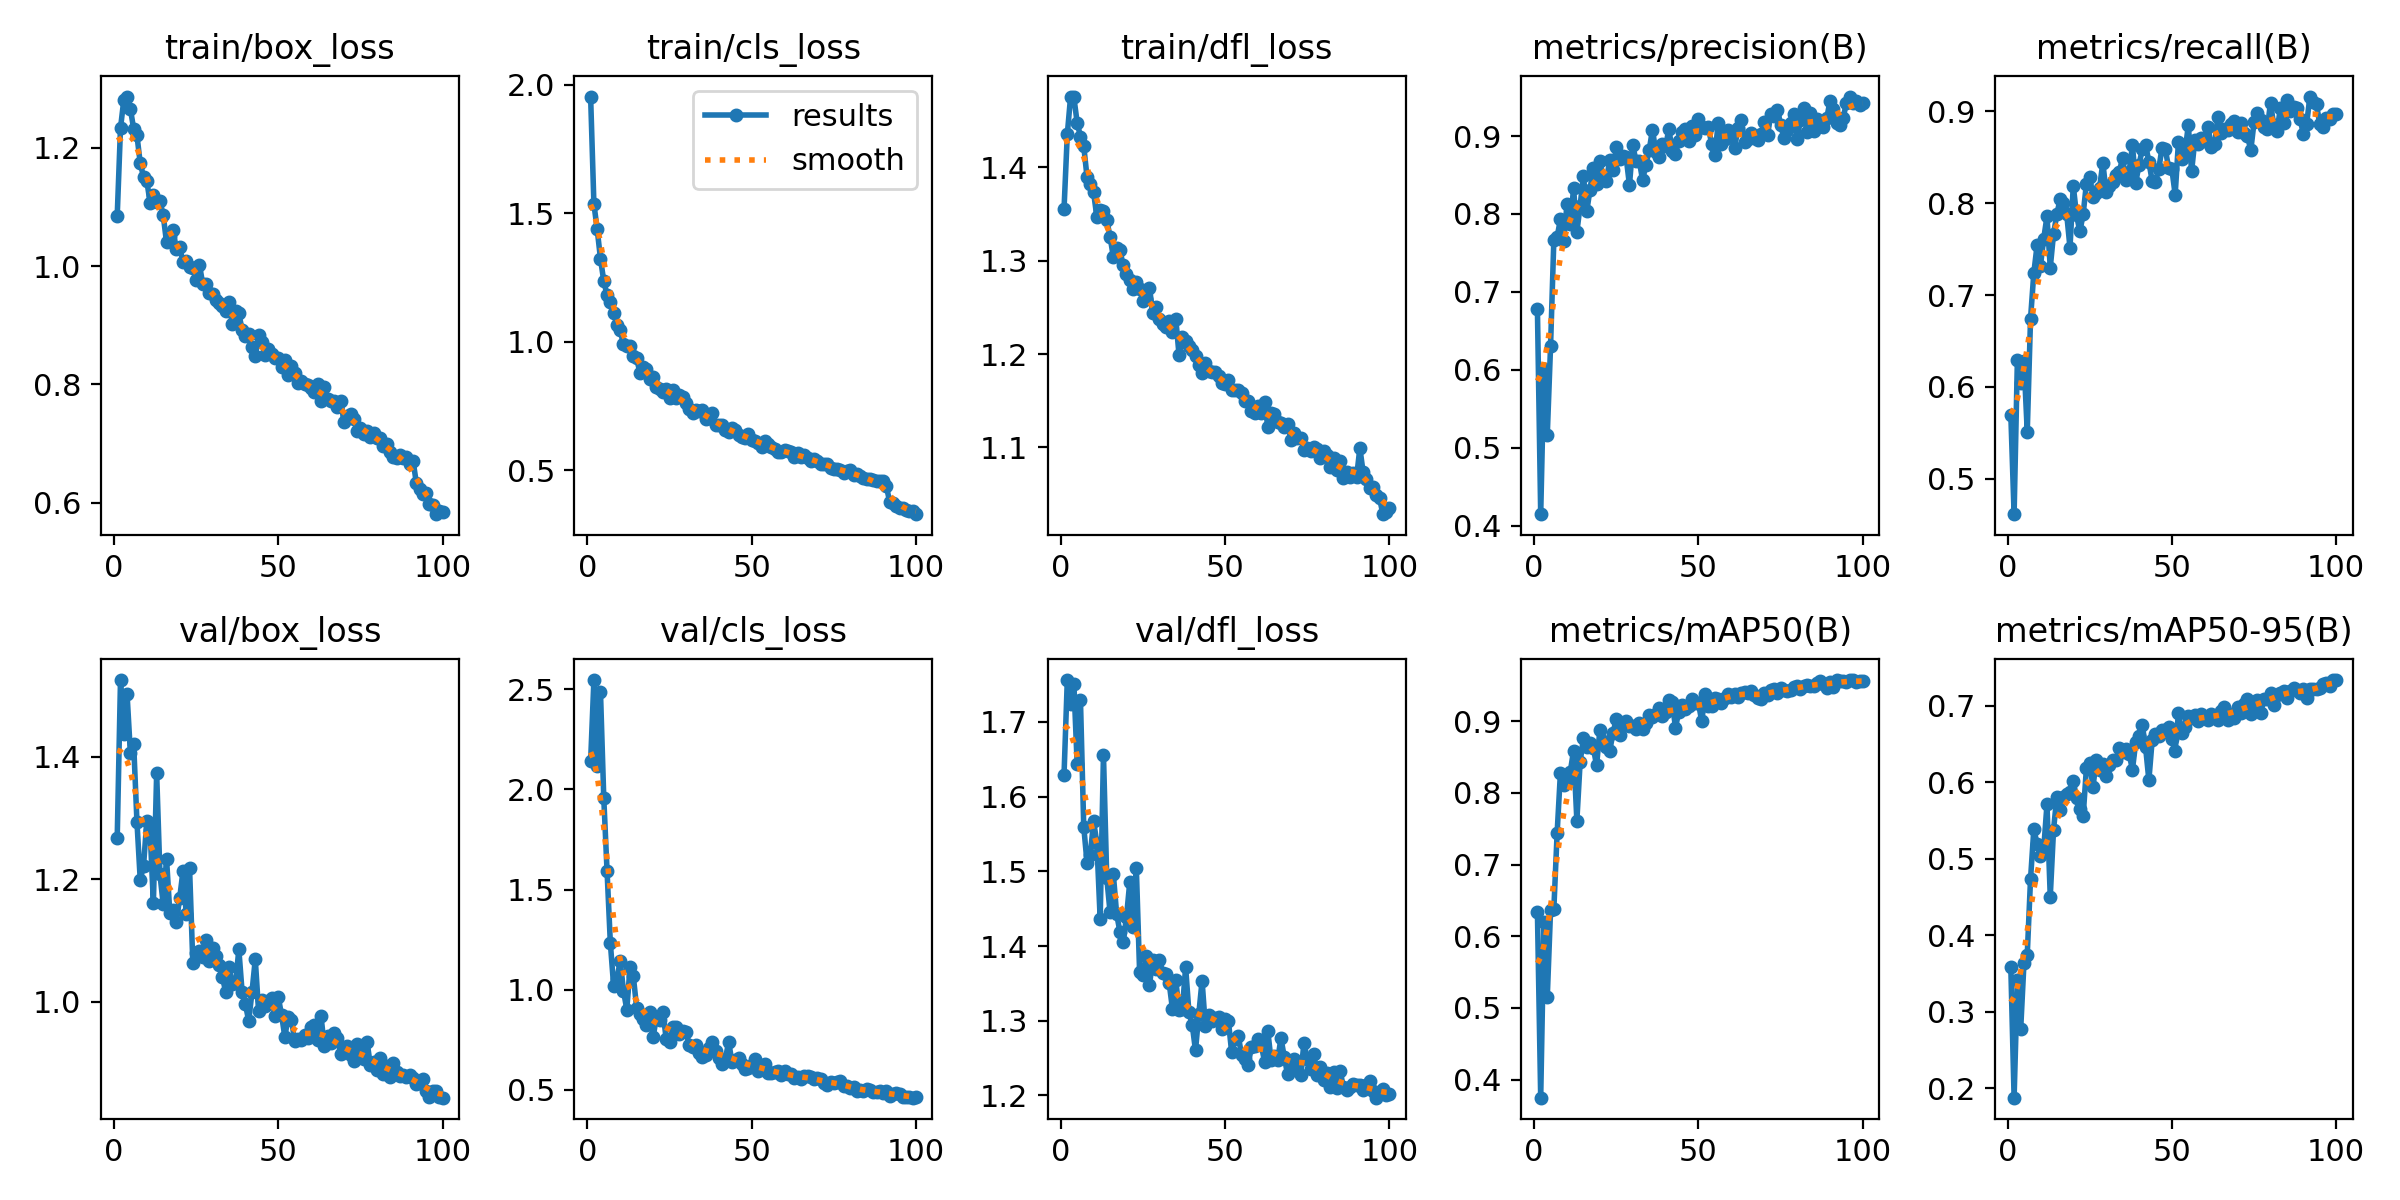

Source data for this figure (header and first rows):
epoch, time, train/box_loss, train/cls_loss, train/dfl_loss, metrics/precision(B), metrics/recall(B), metrics/mAP50(B), metrics/mAP50-95(B), val/box_loss, val/cls_loss, val/dfl_loss, lr/pg0, lr/pg1, lr/pg2
1, 49.74, 1.085, 1.954, 1.355, 0.6778, 0.5699, 0.6339, 0.3581, 1.268, 2.14, 1.629, 0.0006599, 0.0006599, 0.0006599
2, 94.14, 1.233, 1.536, 1.436, 0.415, 0.4613, 0.375, 0.1874, 1.525, 2.545, 1.756, 0.001313, 0.001313, 0.001313
3, 137.7, 1.281, 1.437, 1.476, 0.6015, 0.6296, 0.6203, 0.3414, 1.438, 2.114, 1.724, 0.001954, 0.001954, 0.001954
4, 181.8, 1.287, 1.323, 1.475, 0.5169, 0.6038, 0.5154, 0.2767, 1.502, 2.486, 1.751, 0.001941, 0.001941, 0.001941
5, 225.5, 1.266, 1.236, 1.448, 0.6308, 0.6282, 0.6365, 0.3635, 1.407, 1.958, 1.643, 0.001921, 0.001921, 0.001921
6, 269.6, 1.232, 1.182, 1.433, 0.7669, 0.5509, 0.6382, 0.3744, 1.422, 1.593, 1.73, 0.001901, 0.001901, 0.001901
7, 314.1, 1.221, 1.156, 1.423, 0.7706, 0.6744, 0.7441, 0.4733, 1.294, 1.234, 1.56, 0.001881, 0.001881, 0.001881
8, 358.7, 1.174, 1.111, 1.39, 0.7934, 0.7241, 0.8277, 0.5383, 1.2, 1.02, 1.512, 0.001861, 0.001861, 0.001861
9, 402.9, 1.151, 1.067, 1.382, 0.7655, 0.7544, 0.8102, 0.5192, 1.222, 1.056, 1.522, 0.001842, 0.001842, 0.001842
10, 447.3, 1.144, 1.044, 1.373, 0.8126, 0.7313, 0.8149, 0.5037, 1.295, 1.142, 1.567, 0.001822, 0.001822, 0.001822
11, 491.6, 1.107, 0.9893, 1.347, 0.7871, 0.7612, 0.8294, 0.5117, 1.28, 0.9957, 1.538, 0.001802, 0.001802, 0.001802
12, 536.3, 1.12, 0.9847, 1.355, 0.8327, 0.7856, 0.8588, 0.5707, 1.161, 0.9012, 1.436, 0.001782, 0.001782, 0.001782
13, 581, 1.108, 0.9846, 1.353, 0.7768, 0.73, 0.7613, 0.4503, 1.373, 1.113, 1.656, 0.001762, 0.001762, 0.001762
14, 32.11, 1.11, 0.9452, 1.344, 0.8109, 0.7666, 0.8433, 0.5377, 1.208, 1.066, 1.492, 0.001743, 0.001743, 0.001743
15, 62.31, 1.086, 0.9359, 1.326, 0.8493, 0.7878, 0.8764, 0.581, 1.159, 0.9107, 1.446, 0.001723, 0.001723, 0.001723
16, 93.02, 1.04, 0.879, 1.304, 0.8032, 0.8046, 0.8645, 0.5628, 1.234, 0.8812, 1.496, 0.001703, 0.001703, 0.001703
17, 123.3, 1.051, 0.9002, 1.314, 0.8313, 0.8005, 0.8692, 0.5801, 1.146, 0.8547, 1.443, 0.001683, 0.001683, 0.001683
18, 153.9, 1.06, 0.8954, 1.311, 0.8595, 0.7883, 0.8629, 0.5847, 1.149, 0.8247, 1.419, 0.001663, 0.001663, 0.001663
19, 184.2, 1.029, 0.8561, 1.295, 0.8381, 0.7517, 0.8382, 0.5869, 1.131, 0.887, 1.405, 0.001644, 0.001644, 0.001644
20, 214.4, 1.032, 0.8634, 1.286, 0.8677, 0.8189, 0.8872, 0.6008, 1.17, 0.7621, 1.439, 0.001624, 0.001624, 0.001624
21, 244.7, 1.007, 0.8256, 1.279, 0.8464, 0.787, 0.8718, 0.5798, 1.213, 0.8614, 1.485, 0.001604, 0.001604, 0.001604
22, 275, 1.008, 0.8167, 1.27, 0.8425, 0.7693, 0.8633, 0.5652, 1.144, 0.8475, 1.425, 0.001584, 0.001584, 0.001584
23, 304.9, 0.9993, 0.8046, 1.277, 0.8697, 0.7878, 0.8582, 0.555, 1.219, 0.8895, 1.504, 0.001564, 0.001564, 0.001564
24, 335.1, 0.9966, 0.8174, 1.27, 0.857, 0.8215, 0.8839, 0.6183, 1.064, 0.7531, 1.365, 0.001545, 0.001545, 0.001545
25, 365.2, 0.977, 0.7811, 1.257, 0.8854, 0.8282, 0.9023, 0.6254, 1.08, 0.7411, 1.362, 0.001525, 0.001525, 0.001525
26, 395.4, 1.003, 0.8127, 1.259, 0.8711, 0.8068, 0.8804, 0.5936, 1.084, 0.8118, 1.387, 0.001505, 0.001505, 0.001505
27, 425.7, 0.9704, 0.78, 1.271, 0.8738, 0.8114, 0.8974, 0.6289, 1.073, 0.814, 1.348, 0.001485, 0.001485, 0.001485
28, 456.4, 0.9691, 0.7924, 1.244, 0.8725, 0.8171, 0.8999, 0.6161, 1.101, 0.7811, 1.381, 0.001465, 0.001465, 0.001465
29, 486.4, 0.9543, 0.7836, 1.251, 0.8371, 0.844, 0.8937, 0.6236, 1.067, 0.7939, 1.369, 0.001446, 0.001446, 0.001446
30, 516.7, 0.9524, 0.7628, 1.237, 0.8886, 0.8118, 0.8931, 0.608, 1.088, 0.7913, 1.382, 0.001426, 0.001426, 0.001426
31, 546.9, 0.9429, 0.7381, 1.232, 0.8678, 0.8192, 0.8891, 0.6223, 1.075, 0.7255, 1.365, 0.001406, 0.001406, 0.001406
32, 577.2, 0.9384, 0.7239, 1.229, 0.8683, 0.8233, 0.897, 0.6282, 1.06, 0.7134, 1.363, 0.001386, 0.001386, 0.001386
33, 607.3, 0.9334, 0.7328, 1.235, 0.8431, 0.8309, 0.8895, 0.6282, 1.041, 0.7265, 1.35, 0.001366, 0.001366, 0.001366
34, 638, 0.9242, 0.7317, 1.223, 0.8635, 0.8345, 0.8977, 0.6445, 1.016, 0.6822, 1.315, 0.001347, 0.001347, 0.001347
35, 668.6, 0.94, 0.736, 1.238, 0.8816, 0.8489, 0.9082, 0.6389, 1.057, 0.6656, 1.354, 0.001327, 0.001327, 0.001327
36, 699.1, 0.902, 0.6974, 1.199, 0.9083, 0.825, 0.9055, 0.6435, 1.029, 0.6744, 1.314, 0.001307, 0.001307, 0.001307
37, 729.9, 0.9239, 0.7021, 1.218, 0.88, 0.8345, 0.91, 0.6366, 1.03, 0.7119, 1.316, 0.001287, 0.001287, 0.001287
38, 760.7, 0.9205, 0.7209, 1.214, 0.8728, 0.863, 0.9177, 0.6163, 1.086, 0.7369, 1.372, 0.001267, 0.001267, 0.001267
39, 791.2, 0.8916, 0.674, 1.209, 0.8902, 0.8223, 0.9064, 0.6519, 1.016, 0.6944, 1.311, 0.001248, 0.001248, 0.001248
40, 821.8, 0.8823, 0.6773, 1.205, 0.8871, 0.842, 0.913, 0.66, 0.9964, 0.6579, 1.295, 0.001228, 0.001228, 0.001228
41, 852.5, 0.8859, 0.6763, 1.198, 0.9087, 0.8589, 0.9288, 0.6742, 0.969, 0.6287, 1.26, 0.001208, 0.001208, 0.001208
42, 883.3, 0.863, 0.657, 1.188, 0.881, 0.8639, 0.9265, 0.6454, 1.016, 0.6547, 1.309, 0.001188, 0.001188, 0.001188
43, 914, 0.8474, 0.6471, 1.18, 0.8774, 0.845, 0.891, 0.6025, 1.07, 0.7408, 1.354, 0.001168, 0.001168, 0.001168
44, 944.9, 0.884, 0.6627, 1.19, 0.8941, 0.8244, 0.9127, 0.6548, 0.9855, 0.6385, 1.293, 0.001149, 0.001149, 0.001149
45, 975.2, 0.8711, 0.6553, 1.182, 0.9053, 0.8236, 0.9218, 0.6627, 1.003, 0.6502, 1.308, 0.001129, 0.001129, 0.001129
46, 1006, 0.8504, 0.6362, 1.18, 0.9087, 0.8371, 0.917, 0.6606, 0.9935, 0.6611, 1.3, 0.001109, 0.001109, 0.001109
47, 1037, 0.8602, 0.6301, 1.181, 0.8939, 0.8602, 0.9214, 0.6676, 1.002, 0.6309, 1.303, 0.001089, 0.001089, 0.001089
48, 1068, 0.8512, 0.6258, 1.177, 0.913, 0.8589, 0.9304, 0.6674, 1.007, 0.6065, 1.305, 0.001069, 0.001069, 0.001069
49, 1098, 0.8443, 0.6391, 1.169, 0.9009, 0.8387, 0.9252, 0.6717, 0.9777, 0.6074, 1.289, 0.00105, 0.00105, 0.00105
50, 1129, 0.8451, 0.618, 1.168, 0.9222, 0.8368, 0.9248, 0.6564, 1.008, 0.6224, 1.303, 0.00103, 0.00103, 0.00103
51, 1159, 0.8297, 0.6153, 1.172, 0.9114, 0.8094, 0.8993, 0.641, 0.9786, 0.6522, 1.3, 0.00101, 0.00101, 0.00101
52, 1190, 0.8407, 0.6064, 1.162, 0.9106, 0.867, 0.9376, 0.69, 0.9429, 0.5925, 1.258, 0.0009902, 0.0009902, 0.0009902
53, 1221, 0.8154, 0.5894, 1.161, 0.9111, 0.848, 0.9206, 0.6646, 0.9761, 0.6079, 1.276, 0.0009704, 0.0009704, 0.0009704
54, 1252, 0.8308, 0.6121, 1.162, 0.89, 0.8566, 0.9211, 0.6723, 0.9711, 0.6319, 1.28, 0.0009506, 0.0009506, 0.0009506
55, 1282, 0.8198, 0.6011, 1.158, 0.8759, 0.8847, 0.9325, 0.6859, 0.9365, 0.5828, 1.254, 0.0009308, 0.0009308, 0.0009308
56, 1312, 0.802, 0.5886, 1.149, 0.9166, 0.8348, 0.9313, 0.6844, 0.9389, 0.5867, 1.249, 0.000911, 0.000911, 0.000911
57, 1343, 0.8051, 0.5806, 1.15, 0.8902, 0.8693, 0.9249, 0.687, 0.938, 0.5894, 1.241, 0.0008912, 0.0008912, 0.0008912
58, 1374, 0.7999, 0.5696, 1.139, 0.8965, 0.8643, 0.9322, 0.6797, 0.9458, 0.5951, 1.265, 0.0008714, 0.0008714, 0.0008714
59, 1405, 0.7993, 0.5693, 1.137, 0.9074, 0.8711, 0.9375, 0.6894, 0.9417, 0.5728, 1.266, 0.0008516, 0.0008516, 0.0008516
60, 1436, 0.7935, 0.5772, 1.145, 0.9051, 0.8675, 0.9336, 0.6834, 0.9584, 0.5931, 1.276, 0.0008318, 0.0008318, 0.0008318
... 40 more rows
